Run: headless pygame with SDL's dummy video driver; simulated clock (each Clock.tick advances the game by its frame time, no real sleeping); random seed 0; keys injected as events and as key.get_pressed() state; no mouse input.
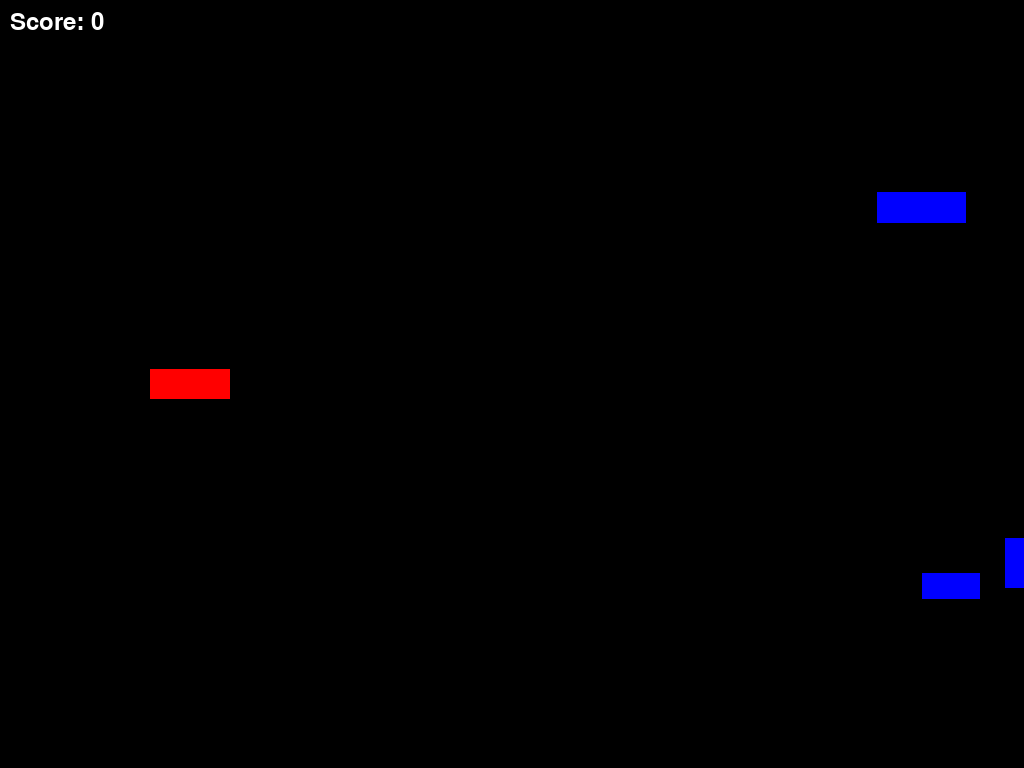
Frame 1 of 4 · flips 1–60 · no input
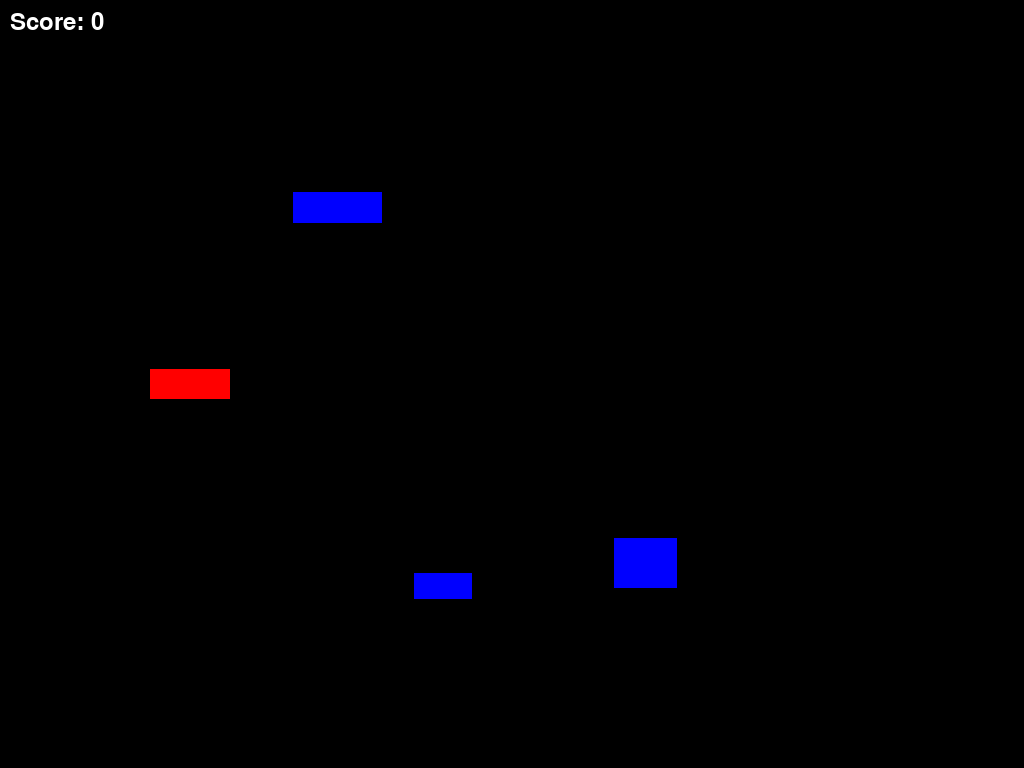
Frame 2 of 4 · flips 61–180 · tapped SPACE, RETURN · held RIGHT (→), D
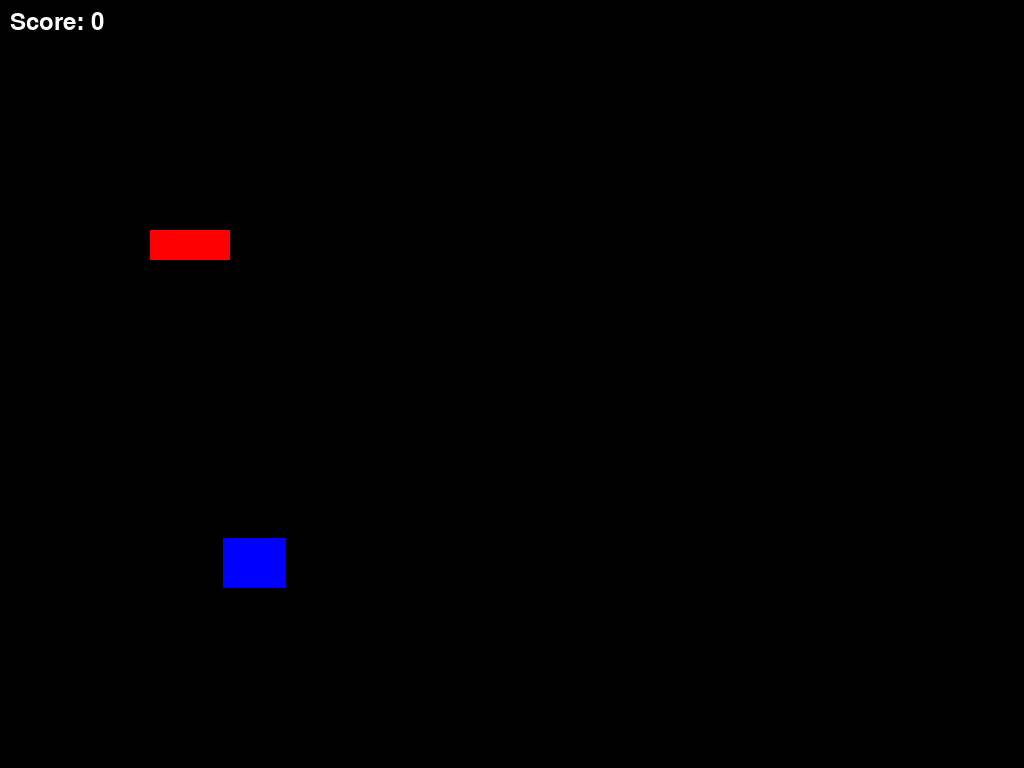
Frame 3 of 4 · flips 181–300 · held DOWN (↓), S
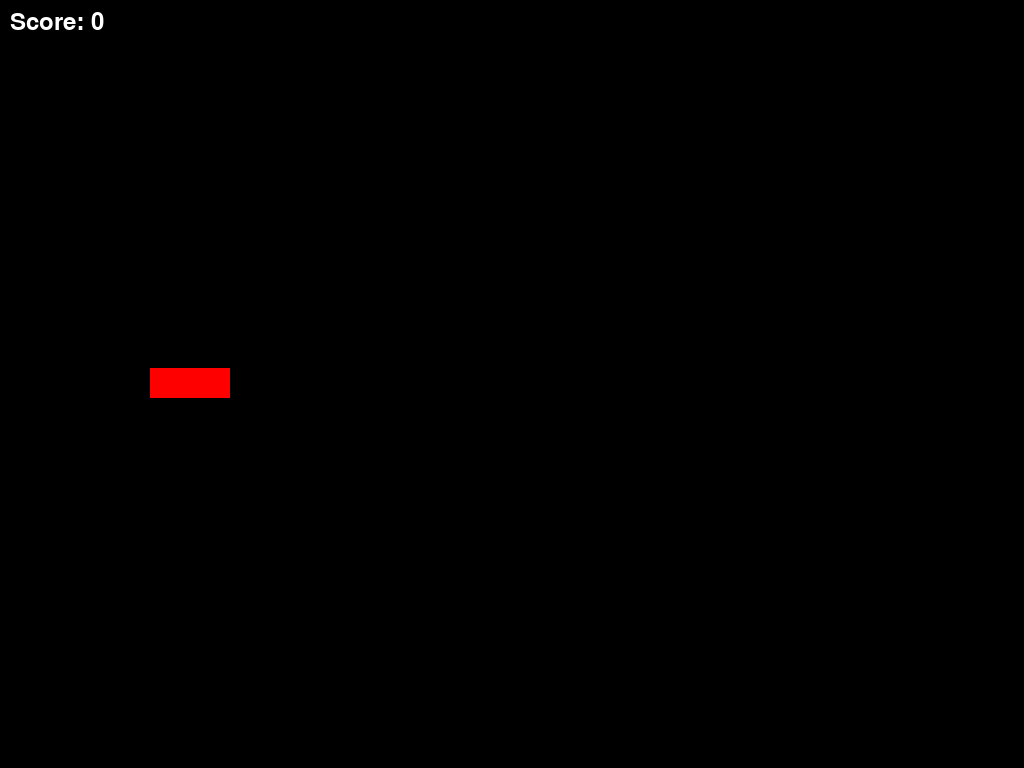
Frame 4 of 4 · flips 301–420 · held LEFT (←), A, UP (↑), W

The pygame program that drew these frames:

import pygame, sys, random, time
pygame.init()
pygame.font.init()

#variables
sirkaObrazovky, vyskaObrazovky = pygame.display.Info().current_w, pygame.display.Info().current_h #získá šířku, výšku obrazovky
rozliseniObrazovky = (sirkaObrazovky,vyskaObrazovky)

sirkaRaketky = 80
vyskaRaketky = 30
barvaRaketky= (255,0,0)

poziceRaketkyY = vyskaObrazovky/2 - vyskaRaketky/2
poziceRaketkyX = 150

rychlostRaketky = 5

barvaPozadí = (0,0,0)

pocetNepratel = 3
 
pocitadloWave = 0
 
pocetKulek = 0
reloadCheck = 1 #kolik mili. sekund do dalsi strely

Skore = 0


#zaklad
okno = pygame.display.set_mode(rozliseniObrazovky, display=0)
pygame.display.set_caption("Space Shooter")

listUpgradu = []
class upgrady:
    def __init__(self, poziceX, poziceY, rychlostStrelby, zrychleni, velikostStrely, zvetseni, barva):
        self.poziceX = poziceX
        self.poziceY = poziceY
        
        
        self.rychlostStrelby = rychlostStrelby
        self.zrychleni = zrychleni
        
        self.velikostStrely = velikostStrely
        self.zvetseni = zvetseni
        
        self.barva = barva

#Nepřátelé
Nepratele = []
class NepritelClass:
    def __init__(self, poziceX, poziceY, vyskaNepratele, sirkaNepratele, barvaNepratel,existuje, reloadSpeed):
        self.poziceX = poziceX
        self.poziceY = random.randint(50,(vyskaObrazovky-vyskaNepratele-50))
        
        self.vyskaNepratele = vyskaNepratele
        self.sirkaNepratele = sirkaNepratele
        
        self.rychlostPohybu = sirkaNepratele/vyskaNepratele + 2 # větší rychlost čím tenší je

        self.barvaNepratel = barvaNepratel 
        self.existuje = existuje
        self.reloadSpeed = reloadSpeed

    def vykresleniNepratel(self):
        if self.existuje == True:
            pygame.draw.rect(okno, self.barvaNepratel, (self.poziceX, self.poziceY, self.sirkaNepratele, self.vyskaNepratele))

    def PohybNepratel(self):
        self.poziceX -= self.rychlostPohybu
        
    def vypadnutiUpgradu(self):
        nahodnost = random.randint(1,9)
        if nahodnost == 1: #upgrade rychlosti strelby
            listUpgradu.append(
                upgrady(
                self.poziceX,
                self.poziceY,
                1,#rychlostStrelby
                1,#zrychleni
        
                0,#velikostStrely
                0,#zvetseni
                (0, 255, 0)
            ))
        elif nahodnost == 2: #upgrade velikosti strelby
            listUpgradu.append(
                upgrady(
                self.poziceX,
                self.poziceY,
                
                0,#rychlostStrelby
                0,#zrychleni
        
                1,#velikostStrely
                1,#zvetseni
                (255, 255, 255)
                ))

    def kontrolaNaObrazovce(self):
        if self.poziceX < 0 - self.sirkaNepratele - 20:
            Nepratele.remove(nep)
            
def ZacatekWave():
    global pocitadloWave
    for i in range(pocetNepratel):
        Nepratele.append(
            NepritelClass(
                (sirkaObrazovky + random.randint(50,200)), #poziceX - posune je za obrazovku o nahodnou hodnotu
                random.randint(10,(vyskaObrazovky - vyskaRaketky)), #poziceY
                random.randint(25,50), # VýškaNepřátel
                random.randint(25,100), # ŠířkaNepřátel
                (0,0,255), #barvaNepřítele
                True, #existuje
                2 #reload speed
        ))
            
        pocitadloWave += 1
        print(pocitadloWave)
ZacatekWave()


listKulek = []

class Kulky:
    def __init__(self, rychlost, naObrazovce, velikost):
        self.poziceX = poziceRaketkyX
        self.poziceY = poziceRaketkyY
        self.rychlost = rychlost
        self.naObrazovce = naObrazovce
        self.velikost = velikost
        
        
        self.barvaKulky = (255,100,0)
        
    def vykresleniStrel(self):
        if self.naObrazovce:
            pygame.draw.circle(okno, self.barvaKulky,(self.poziceX + sirkaRaketky, self.poziceY + vyskaRaketky/2,), self.velikost)

    def pohybKulek(self):
        self.poziceX += self.rychlost

    def kontrolaKulkyNaObrazovce(self):
        if self.poziceX > (sirkaObrazovky + self.velikost): 
            self.naObrazovce = False #pokuď přejde obrazovku smaže všechny kulky co jsou False
            for i, o in enumerate(listKulek):
                if o.naObrazovce == False:
                    del listKulek[i]
                    break

    def KontrolaKolize(self, rect):
        circle_rect = pygame.Rect(self.poziceX - self.velikost, self.poziceY - self.velikost, self.velikost * 2, self.velikost * 2)
        return circle_rect.colliderect(rect)
        

def PridaniKulky(list):
        list.append(Kulky(3, #rychlost
                          True, #naobrazovce
                          7.5 #velikost
                          )) 
        return list


clock = pygame.time.Clock()
framerate = (60)

run = True
while run:
    pygame.time.delay(10)
    for event in pygame.event.get():
        if event.type == pygame.QUIT:
            run = False
            sys.exit()
            
    stisknuteKlavesy = pygame.key.get_pressed()

    font = pygame.font.Font(None, 36)
    
    if stisknuteKlavesy[pygame.K_ESCAPE] == True: #Escape vypne všechno
        pygame.quit()
        sys.exit()
        
    if stisknuteKlavesy[pygame.K_p]:
        pass

    # POHYB RAKETKY
        
    if stisknuteKlavesy[pygame.K_UP]: #POHYB NAHORU
        poziceRaketkyY = poziceRaketkyY - rychlostRaketky
    
    if stisknuteKlavesy[pygame.K_DOWN]: #POHYB DOLŮ
        poziceRaketkyY = poziceRaketkyY + rychlostRaketky
    
    if poziceRaketkyY <= 0: #Ochrana horniho kraje
        poziceRaketkyY = vyskaObrazovky - vyskaRaketky #teleport z okrajů
    elif poziceRaketkyY >= vyskaObrazovky - vyskaRaketky: #ochrana spodního kraje
        poziceRaketkyY = 0
    
    reloadCheck -= 1
    if stisknuteKlavesy[pygame.K_SPACE] and reloadCheck <= 1:
        pocetKulek += 1 #Přidá kulku do listu 
        listKulek = PridaniKulky(listKulek) 
        reloadCheck = 100
    
    for nep in Nepratele: #ničení nepřátel
            for kul in listKulek:
                if kul.KontrolaKolize(pygame.Rect(nep.poziceX, nep.poziceY, nep.sirkaNepratele, nep.vyskaNepratele)): 
                    nep.existuje = False
                    if nep.existuje == False:
                        nep.vypadnutiUpgradu()

                    Nepratele.remove(nep)
                    #removes the instance when it overlaps
                    Skore += 1

    okno.fill(barvaPozadí)

    for i in listKulek: #Funkčnost kulek
        i.vykresleniStrel()
        i.pohybKulek()
        i.kontrolaKulkyNaObrazovce()
        
    
    for j in Nepratele: #fuknce nepřátel
        j.vykresleniNepratel()
        j.PohybNepratel()

        
    if len(Nepratele) == 0 and len(listKulek) == 0:
        ZacatekWave()
            
    score_text = font.render(f'Score: {Skore}', True, (255, 255, 255))
    okno.blit(score_text, (10, 10))

    pygame.draw.rect(okno, barvaRaketky, (poziceRaketkyX, poziceRaketkyY, sirkaRaketky, vyskaRaketky))
    pygame.display.flip() 
    
